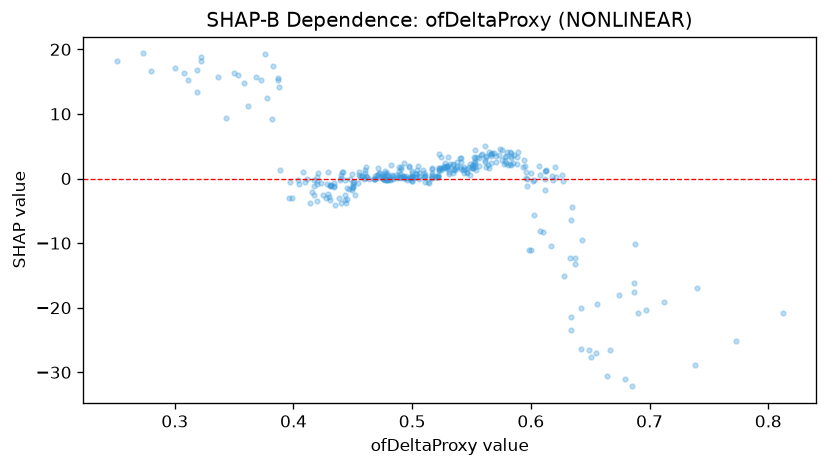

The table this chart was drawn from, first rows:
feature_value, shap_value
0.455, 1.037
0.487, 0.0832
0.459, -0.08535
0.449, -1.765
0.567, 3.947
0.378, 12.47
0.382, 9.236
0.469, 0.3203
0.492, 0.4025
0.444, -3.813
0.479, -0.01663
0.635, -4.362
0.509, 1.259
0.503, 0.7292
0.569, 4.014
0.607, 1.939
0.516, 0.08869
0.482, 0.173
0.414, -3.74
0.5, 1.1
0.608, 0.4731
0.427, -2.955
0.574, 4.595
0.812, -20.8
0.524, 1.685
0.423, -0.7404
0.534, 2.146
0.469, -0.09883
0.633, -12.27
0.475, 0.2978
0.5, 0.1027
0.475, -0.1486
0.6, 0.796
0.517, 0.02331
0.514, -0.6248
0.454, -0.7341
0.478, -0.3013
0.559, 3.819
0.579, 3.462
0.566, 3.785
0.522, 0.157
0.582, 4.149
0.477, 0.8873
0.498, 0.3077
0.493, 0.1903
0.52, 0.1977
0.432, -1.071
0.541, 1.517
0.443, -3.379
0.5, -0.4197
0.576, 4.416
0.46, 0.02536
0.493, 0.02489
0.562, 3.515
0.524, 1.339
0.502, 0.1872
0.368, 15.68
0.432, -1.21
0.44, -3.726
0.687, -16.2
... 301 more rows
